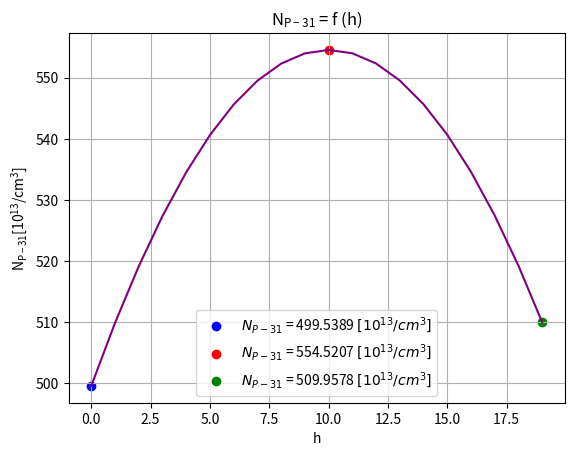

Recreate this plot in Python. (Note: this script raises an exception after producing the figure.)
import math
import matplotlib.pyplot as plt
import numpy as np


def get_flux_1d() -> tuple:
    """
    Function that calculates the reactor flux in 1D

    :return: The reactor flux in 1D, Sigma(Si-30)
    """
    # hr = 70 [cm]
    h = 70
    # split the y axis into 70 elements, 1 cm each
    y = [elem for elem in range(-35, 36)]
    # Sigma(Si-30) = sigma(Si-30)(n,gamma)*N(Si-30)
    sigma_si_30_micro = 107.2 * 10 ** (-27)
    # n_si_30 = (roSi30*Na)/MSi30
    # rho(Si-30) = 2.33 [g/cm^3]
    rho_si_30 = 2.33
    na = 6.022 * math.pow(10, 23)
    # M(Si-30) = 29.973770 [g/mol]
    molar_mass_si_30 = 29.973770
    n_si_30 = (rho_si_30 * na) / molar_mass_si_30
    sigma_si_30 = sigma_si_30_micro * n_si_30
    print(f'SigmaSi30 = {sigma_si_30}, NSi30= {n_si_30}')
    # initial flux = f0 = 10^13 [1/s*cm^2]
    f0 = math.pow(10, 13)
    flux_1d = [f0 * (math.cos((math.pi * element) / 70)) for element in y]
    return flux_1d, sigma_si_30


def t_up(
        n_up: int
) -> list:
    """
    Function that returns list with the time interval when the sample is going up

    :param n_up: n-th number of time the sample goes up
    :return: list - the time interval needed for the sample to reach the top with dt=1[s], v=1[cm/s]
    """
    return [tup for tup in range(25 + 100 * n_up, 75 + 100 * n_up)]


def t_down(
        n_down: int
) -> list:
    """
    Function that returns list with the time interval when the sample is going down

    :param n_down: n-th number of time the sample goes down
    :return: list - the time interval needed for the sample to reach the bottom with dt=1[s], v=1[cm/s]
    """
    return [tdd for tdd in range(75 + 100 * n_down, 125 + 100 * n_down)]


def t_start() -> list:
    """
    Function that returns list with the time interval when the sample is going down for the first time

    :return: list - the time interval needed for the sample to reach the bottom from initial t=0[s] with v=1[cm/s]
    """
    return [ts for ts in range(0, 25)]


def going_down_first_time(ift, jft, reactor_flux, sigmasi30):
    """
    A function that calculates from initial time till the Si-30 sample reaches the bottom

    :param ift: highest index of the Si-30 sample on the initial flux indexes scale
    :param jft: lowest index of the Si-30 sample on the initial flux indexes scale
    :param reactor_flux: list, the reactor flux
    :param sigmasi30: float, the Sigma(Si-30)
    :return: highest and lowest index of the Si-30 sample on the initial flux indexes scale,
             P-31 number density, homogeneity
    """
    h_0 = []
    td = t_start()
    for el1 in td:
        print(f't={el1} [s], i={ift}, j={jft}')
        np2_[:, 0] = [el1 for i in range(20)]
        np2_[:, 1] = np2_[:, 1] + [sigmasi30 * el1 * m for m in reactor_flux[ift:jft]]
        if el1 != 0:
            h_0.append((max(np2_[:, 1]) - min(np2_[:, 1])) / np.average(np2_[:, 1]))
        ift += 1
        jft += 1
    return ift, jft, np2_, h_0


def going_up(n, ii, jj, reactor_flux, sigmasi30, np_up, h_up):
    """
    A function that calculates from a given time till the Si-30 sample reaches the top from the bottom.
    :param n: the n-th time of going  up
    :param ii: highest index of the Si-30 sample on the initial flux indexes scale
    :param jj: lowest index of the Si-30 sample on the initial flux indexes scale
    :param reactor_flux: list, the reactor flux
    :param sigmasi30: float, the Sigma(Si-30)
    :param np_up: P-31 number density
    :param h_up: homogeneity
    :return: highest and lowest index of the Si-30 sample on the initial flux indexes scale,
             P-31 number density, homogeneity
    """
    print('\nGoing UP\n')
    tu = t_up(n)
    for el2 in tu:
        print(f't={el2} [s], i={ii}, j={jj}')
        np_up[:, 0] = [el2 for i in range(20)]
        np_up[:, 1] = np_up[:, 1] + [sigmasi30 * el2 * m for m in reactor_flux[ii:jj]]
        h_up.append((max(np_up[:, 1]) - min(np_up[:, 1])) / np.average(np_up[:, 1]))
        ii -= 1
        jj -= 1
    return ii, jj, np_up, h_up


def going_down(n, ii, jj, reactor_flux, sigmasi30, np_down, h_down):
    """
    A function that calculates from initial time till the Si-30 sample reaches the bottom from the top.
    :param n: the n-th time of going down
    :param ii: highest index of the Si-30 sample on the initial flux indexes scale
    :param jj: lowest index of the Si-30 sample on the initial flux indexes scale
    :param reactor_flux: list, the reactor flux
    :param sigmasi30: float, the Sigma(Si-30)
    :param np_down: P-31 number density
    :param h_down: homogeneity
    :return: highest and lowest index of the Si-30 sample on the initial flux indexes scale,
             P-31 number density, homogeneity
    """
    print('\nGoing DOWN\n')
    td = t_down(n)
    for el1 in td:
        print(f't={el1} [s], i={ii}, j={jj}')
        np_down[:, 0] = [el1 for i in range(20)]
        np_down[:, 1] = np_down[:, 1] + [sigmasi30 * el1 * m for m in reactor_flux[ii:jj]]
        h_down.append((max(np_down[:, 1]) - min(np_down[:, 1])) / np.average(np2_[:, 1]))
        ii += 1
        jj += 1
    return ii, jj, np_down, h_down


def up_down(n_times, np31, hom1, reactor_flux, sigmasi30):
    """
    The driver function.

    :param n_times: int, number of times of going up and down of the Si-30 sample
    :param reactor_flux: list, the reactor flux
    :param sigmasi30: float, the Sigma(Si-30)
    :return: P-31 number density, homogeneity
    """
    np32 = []
    for n in range(0, n_times):
        iii1, ji1, npi1_, hi1_ = going_up(n, iii[-1], jjj[-1], reactor_flux, sigmasi30, np31, hom1)
        iii.append(iii1)
        jjj.append(ji1)
        iii2, ji2, np32, hom1 = going_down(n, iii[-1], jjj[-1], reactor_flux, sigmasi30, npi1_, hi1_)
        iii.append(iii2)
        jjj.append(ji2)
    return np32, hom1


if __name__ == '__main__':
    # get the flux in 1D and SigmaSi30
    f, sigma_si30 = get_flux_1d()
    # initialize P-31 number density, homogeneity
    np2_ = np.zeros((20, 2))
    i1, j1, np1_, h1_ = going_down_first_time(25, 45, f, sigma_si30)
    iii = [i1]
    jjj = [j1]
    # going up and down 5 times
    num = 5
    np31, hom = up_down(num, np1_, h1_, reactor_flux=f, sigmasi30=sigma_si30)

    # plot Np31 = f(h)

    # plot Np31 = f(h) at start, end of the sample, and at the position of max Np31 value

    data1 = np31[:, 1] / 10 ** 13
    max_value = np.max(data1)
    min_value = np.min(data1)
    last_value = data1[-1]

    plt.scatter(np.argmin(data1), min_value, color='blue', label=f"$N_{'{P-31}'}$ = {round(min_value, 4)} $[10^{'{13}'}/cm^3]$")
    plt.scatter(np.argmax(data1), max_value, color='red', label=f"$N_{'{P-31}'}$ = {round(max_value, 4)} $[10^{'{13}'}/cm^3]$")
    plt.scatter(19, last_value, color='green', label=f"$N_{'{P-31}'}$ = {round(last_value, 4)} $[10^{'{13}'}/cm^3]$")

    plt.plot(data1, '-', color='purple')
    plt.title('$\mathregular{N_{P-31 }}$ = f (h)')
    plt.xlabel('h')
    plt.ylabel('$\mathregular{N_{P-31} [10^{13}/cm^3]}$')
    plt.ticklabel_format(style='plain', useOffset=False, axis='both')
    plt.grid()
    plt.legend()
    # save figure
    plt.savefig(f'images/1dN{num}_t{len(hom)}.png')
    plt.show()

    # plot H = f(t)

    # plot H = f(t) at max, min and last H value

    max_val = max(hom)
    max_pos = hom.index(max_val)
    min_val = min(hom)
    min_pos = hom.index(min_val)
    last_val = hom[-1]
    last_pos = len(hom) - 1
    plt.scatter(min_pos, min_val, color='blue', label=f"$H_{'{min}'}$ = {round(min_val, 4)} at t = {min_pos + 1} [s]")
    plt.scatter(max_pos, max_val, color='red', label=f"$H_{'{max}'}$ = {round(max_val, 4)} at t = {max_pos + 1} [s]")
    plt.scatter(last_pos, last_val, color='green',
                label=f"$H_{'{final}'}$ = {round(last_val, 4)} at t = {last_pos + 1} [s]")
    plt.legend()
    plt.plot(hom, '-')
    plt.title(f'H = f (t)')
    plt.xlabel('time [s]')
    plt.ylabel('H [/]')
    plt.grid(which='major', axis='both')
    plt.subplots_adjust(left=0.2)
    # save figure
    plt.savefig(f'images/1dH{num}t{last_pos+1}.png')
    plt.show()
